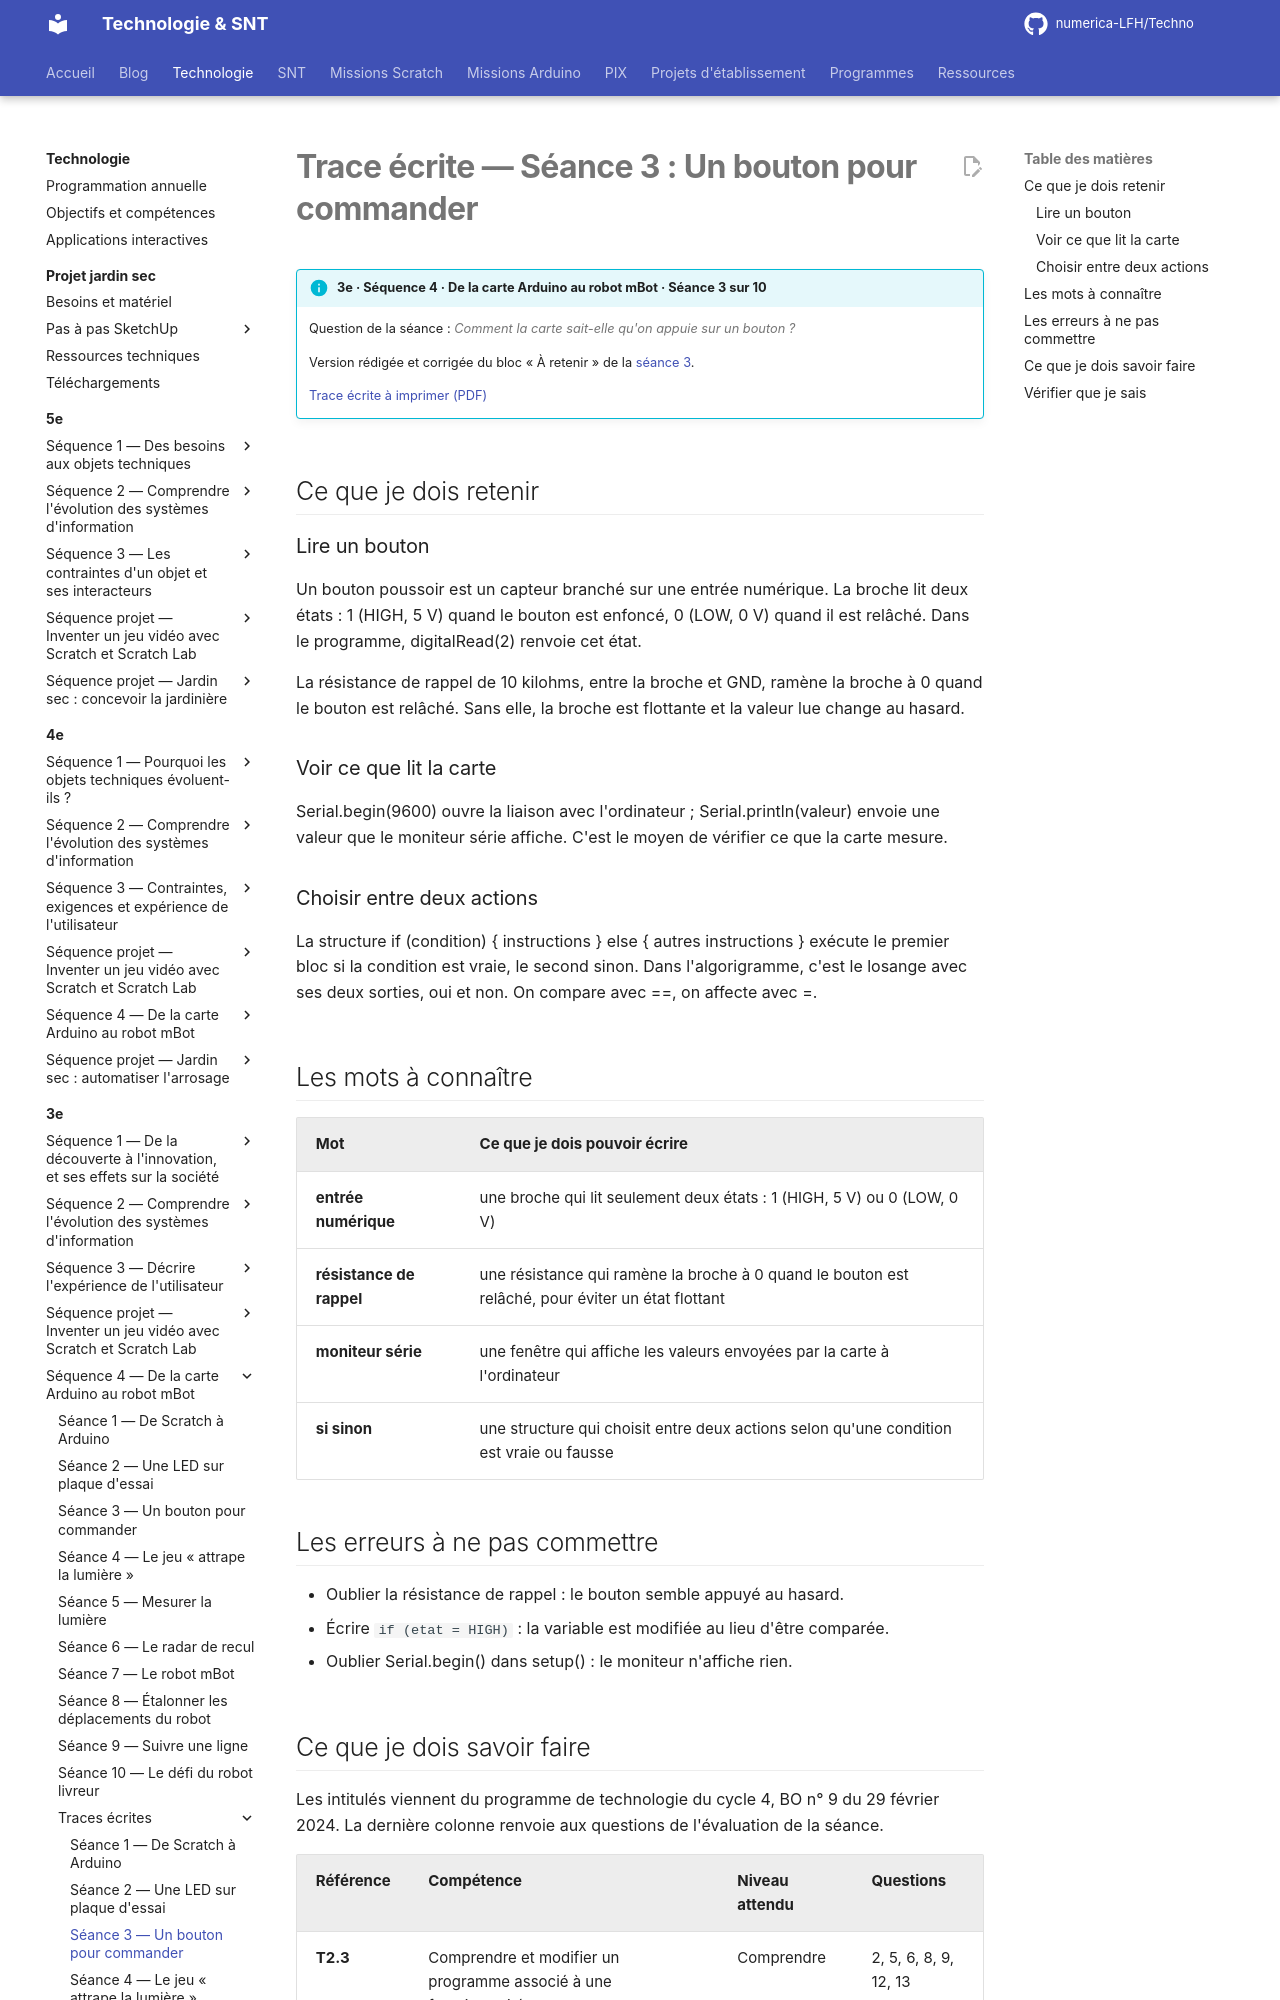

repository: numerica-LFH/Techno · page: technologie/3e/sequence-arduino-mbot/trace-ecrite-seance-3/index.html · generator: mkdocs

# Trace écrite — Séance 3 : Un bouton pour commander

!!! info "3e · Séquence 4 · De la carte Arduino au robot mBot · Séance 3 sur 10"

    Question de la séance : *Comment la carte sait-elle qu'on appuie sur un bouton ?*

    Version rédigée et corrigée du bloc « À retenir » de la [séance 3](seance-3.md).

    [Trace écrite à imprimer (PDF)](traces/3e-arduino-mbot-seance3-trace.pdf)

## Ce que je dois retenir

### Lire un bouton

Un bouton poussoir est un capteur branché sur une entrée numérique. La broche lit deux états : 1 (HIGH, 5 V) quand le bouton est enfoncé, 0 (LOW, 0 V) quand il est relâché. Dans le programme, digitalRead(2) renvoie cet état.

La résistance de rappel de 10 kilohms, entre la broche et GND, ramène la broche à 0 quand le bouton est relâché. Sans elle, la broche est flottante et la valeur lue change au hasard.

### Voir ce que lit la carte

Serial.begin(9600) ouvre la liaison avec l'ordinateur ; Serial.println(valeur) envoie une valeur que le moniteur série affiche. C'est le moyen de vérifier ce que la carte mesure.

### Choisir entre deux actions

La structure if (condition) { instructions } else { autres instructions } exécute le premier bloc si la condition est vraie, le second sinon. Dans l'algorigramme, c'est le losange avec ses deux sorties, oui et non. On compare avec ==, on affecte avec =.

## Les mots à connaître

| Mot | Ce que je dois pouvoir écrire |
|---|---|
| **entrée numérique** | une broche qui lit seulement deux états : 1 (HIGH, 5 V) ou 0 (LOW, 0 V) |
| **résistance de rappel** | une résistance qui ramène la broche à 0 quand le bouton est relâché, pour éviter un état flottant |
| **moniteur série** | une fenêtre qui affiche les valeurs envoyées par la carte à l'ordinateur |
| **si sinon** | une structure qui choisit entre deux actions selon qu'une condition est vraie ou fausse |

## Les erreurs à ne pas commettre

- Oublier la résistance de rappel : le bouton semble appuyé au hasard.
- Écrire `if (etat = HIGH)` : la variable est modifiée au lieu d'être comparée.
- Oublier Serial.begin() dans setup() : le moniteur n'affiche rien.
